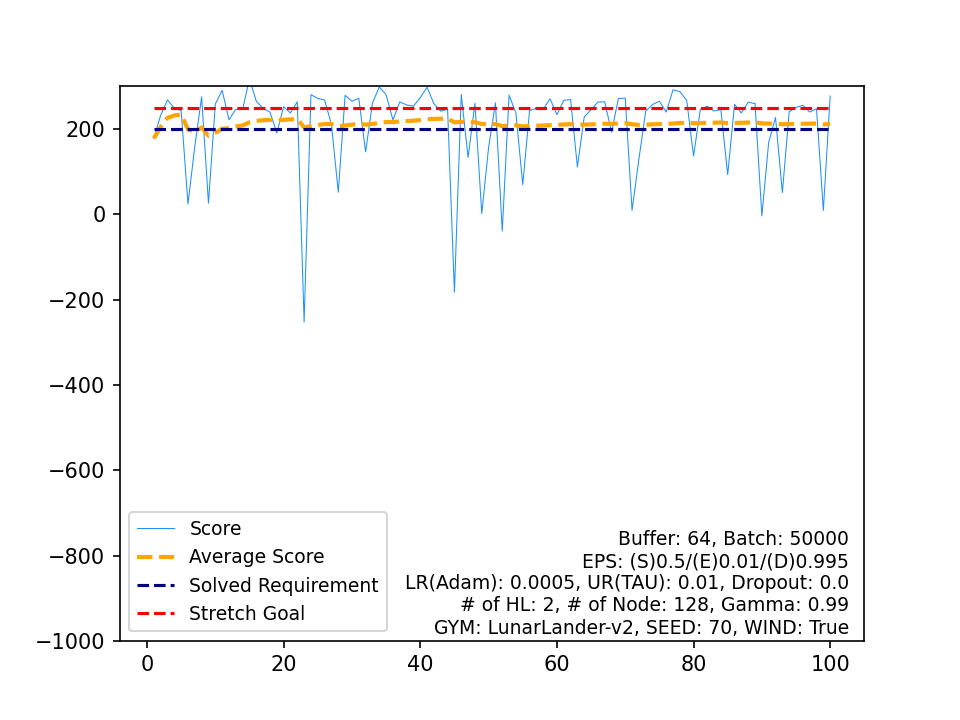

Values plotted in this chart, from the file beside it:
, Score, Average Score, Timestamp, Solved Requirement, Stretch Goal
0, 178.3, 178.3, 360, 200, 250
1, 232.2, 205.3, 228, 200, 250
2, 268.3, 226.3, 256, 200, 250
3, 248.8, 231.9, 304, 200, 250
4, 243.4, 234.2, 231, 200, 250
5, 24.29, 199.2, 175, 200, 250
6, 159.6, 193.5, 999, 200, 250
7, 275.4, 203.8, 235, 200, 250
8, 26.22, 184.1, 223, 200, 250
9, 258.7, 191.5, 282, 200, 250
10, 290.8, 200.5, 237, 200, 250
11, 221.7, 202.3, 300, 200, 250
12, 246.3, 205.7, 296, 200, 250
13, 245.9, 208.6, 324, 200, 250
14, 317.8, 215.8, 208, 200, 250
15, 265, 218.9, 261, 200, 250
16, 248.7, 220.7, 328, 200, 250
17, 239.8, 221.7, 244, 200, 250
18, 190.7, 220.1, 286, 200, 250
19, 252.2, 221.7, 272, 200, 250
20, 237.7, 222.5, 233, 200, 250
21, 263.9, 224.3, 289, 200, 250
22, -252.4, 203.6, 187, 200, 250
23, 280.7, 206.8, 212, 200, 250
24, 271.8, 209.4, 300, 200, 250
25, 268.3, 211.7, 295, 200, 250
26, 210.6, 211.6, 343, 200, 250
27, 52.12, 206, 165, 200, 250
28, 279.1, 208.5, 239, 200, 250
29, 265.2, 210.4, 330, 200, 250
30, 272.3, 212.4, 227, 200, 250
31, 146.5, 210.3, 999, 200, 250
32, 260.7, 211.8, 300, 200, 250
33, 298.7, 214.4, 265, 200, 250
34, 280.7, 216.3, 247, 200, 250
35, 221.2, 216.4, 355, 200, 250
36, 263.7, 217.7, 322, 200, 250
37, 256.6, 218.7, 288, 200, 250
38, 253.8, 219.6, 296, 200, 250
39, 273.5, 221, 322, 200, 250
40, 298.1, 222.8, 247, 200, 250
41, 259.3, 223.7, 250, 200, 250
42, 241.8, 224.1, 962, 200, 250
43, 246.5, 224.6, 276, 200, 250
44, -182.6, 215.6, 183, 200, 250
45, 281.2, 217, 270, 200, 250
46, 133.4, 215.2, 999, 200, 250
47, 260.4, 216.2, 239, 200, 250
48, 1.659, 211.8, 258, 200, 250
49, 156.3, 210.7, 999, 200, 250
50, 261.4, 211.7, 236, 200, 250
51, -39.31, 206.9, 218, 200, 250
52, 279.5, 208.2, 329, 200, 250
53, 237.5, 208.8, 315, 200, 250
54, 69.58, 206.2, 180, 200, 250
55, 243.4, 206.9, 294, 200, 250
56, 248.7, 207.6, 324, 200, 250
57, 246.7, 208.3, 316, 200, 250
58, 270.9, 209.4, 248, 200, 250
59, 233.7, 209.8, 282, 200, 250
... 40 more rows
